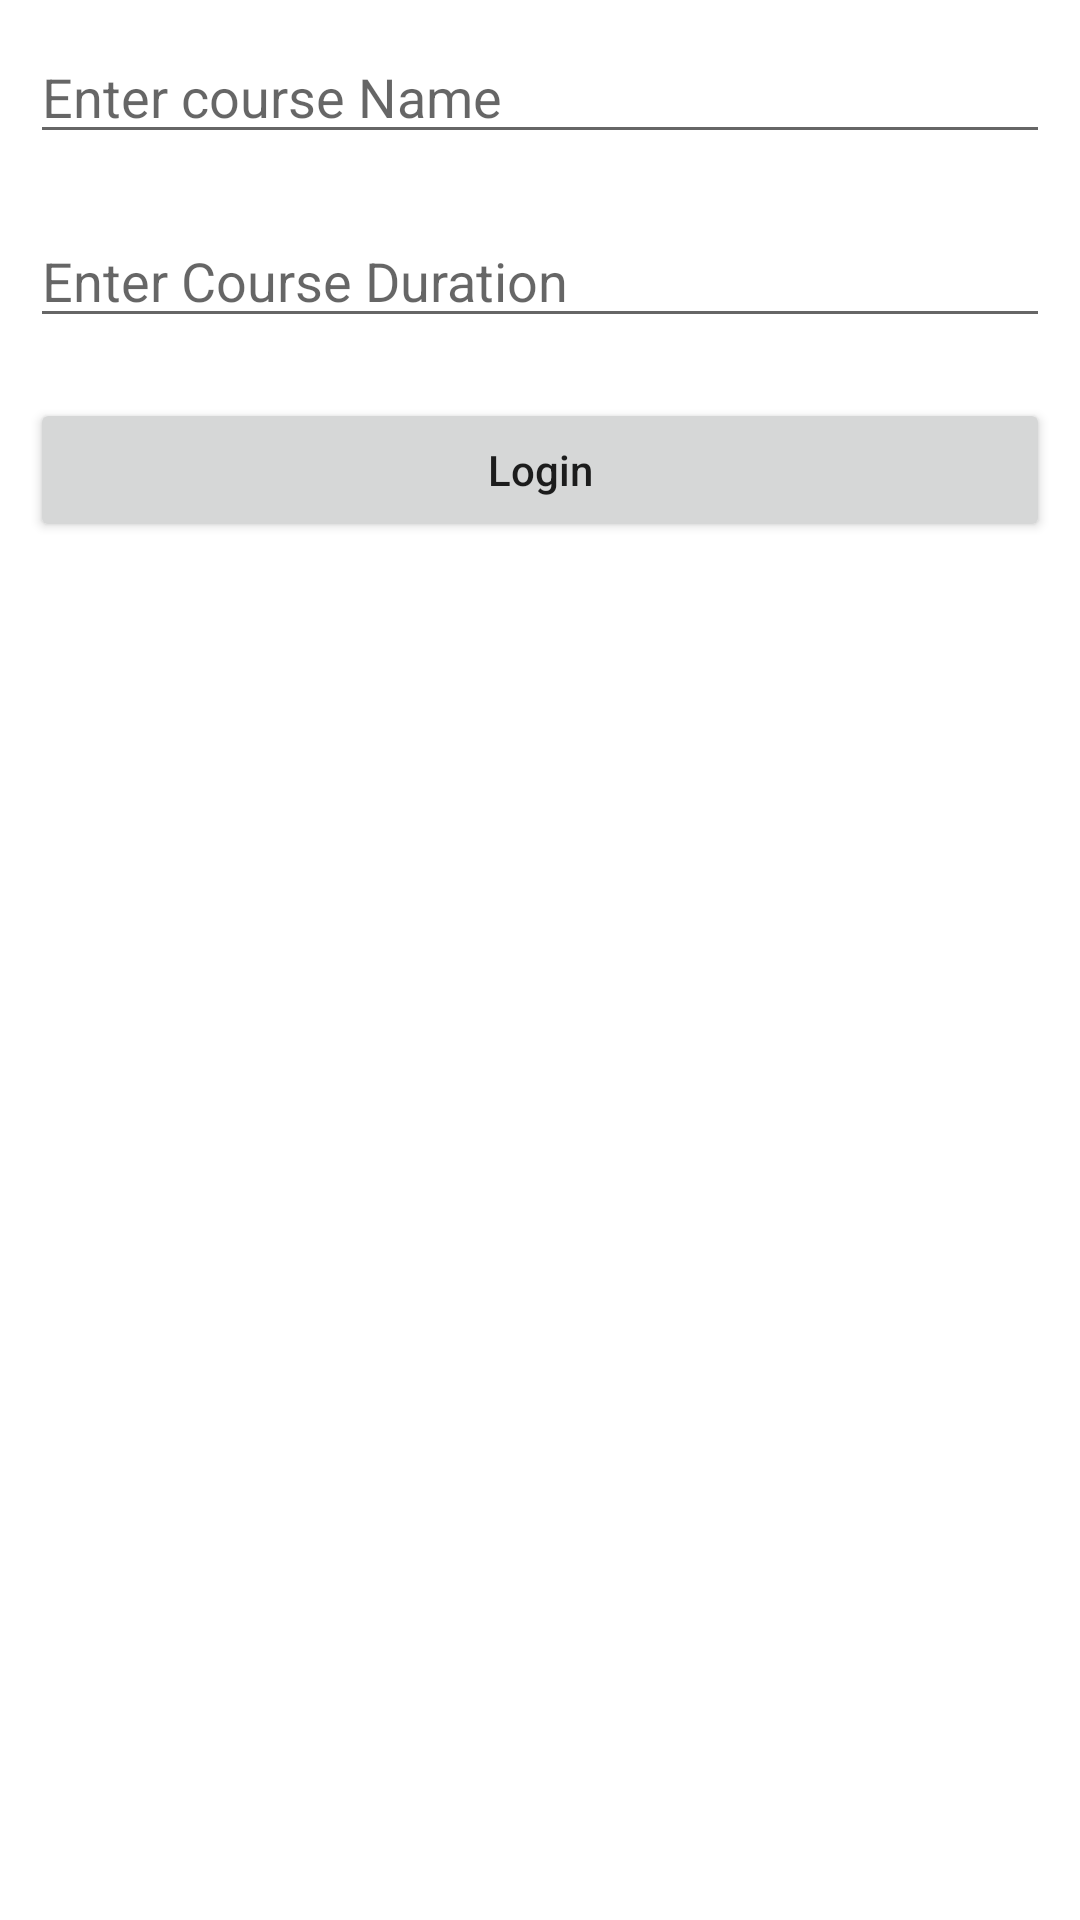

Produce the Android XML layout that renders to this screen, including the resource entries it uses.
<!-- AndroidManifest.xml: application theme Theme.Finifocom_Android_Task -->
<!-- res/layout/activity_main.xml -->
<LinearLayout xmlns:android="http://schemas.android.com/apk/res/android"
    xmlns:tools="http://schemas.android.com/tools"
    android:layout_width="match_parent"
    android:layout_height="match_parent"
    xmlns:app="http://schemas.android.com/apk/res-auto"
    android:orientation="vertical"
    tools:context=".MainActivity">


 
    
    <EditText
        android:id="@+id/etName"
        android:layout_width="match_parent"
        android:layout_height="wrap_content"
        android:layout_margin="10dp"
        android:hint="Enter course Name" />

    
    <EditText
        android:id="@+id/etPassword"
        android:layout_width="match_parent"
        android:layout_height="wrap_content"
        android:layout_margin="10dp"
        android:password="true"
        android:hint="Enter Course Duration" />



    
    <Button
        android:id="@+id/btnLogin"
        android:layout_width="match_parent"
        android:layout_height="wrap_content"
        android:layout_margin="10dp"
        android:text="Login"
        android:textAllCaps="false" />


</LinearLayout>
<!-- res/layout/main_menu.xml (included above) -->
<LinearLayout xmlns:android="http://schemas.android.com/apk/res/android"
    xmlns:tools="http://schemas.android.com/tools"
    android:layout_width="match_parent"
    android:layout_height="match_parent"
    xmlns:app="http://schemas.android.com/apk/res-auto"
    android:orientation="vertical"
    tools:context=".MainActivity">
    <com.google.android.material.appbar.AppBarLayout
        android:layout_width="match_parent"
        android:layout_height="wrap_content"
        android:theme="@style/ThemeOverlay.AppCompat">

        <androidx.appcompat.widget.Toolbar
            android:id="@+id/toolbar"
            android:layout_width="match_parent"
            android:layout_height="?attr/actionBarSize"
            android:background="?attr/colorPrimary"
            app:popupTheme="@style/Widget.AppCompat.Light.PopupMenu.Overflow" />

    </com.google.android.material.appbar.AppBarLayout>


    


</LinearLayout>
<!-- resources referenced by this layout -->
<resources>
  <style name="Theme.Finifocom_Android_Task" parent="Theme.MaterialComponents.DayNight.DarkActionBar">
          
          <item name="colorPrimary">@color/purple_500</item>
          <item name="colorPrimaryVariant">@color/purple_700</item>
          <item name="colorOnPrimary">@color/white</item>
          
          <item name="colorSecondary">@color/teal_200</item>
          <item name="colorSecondaryVariant">@color/teal_700</item>
          <item name="colorOnSecondary">@color/black</item>
          
          <item name="android:statusBarColor" tools:targetApi="l">?attr/colorPrimaryVariant</item>
          
      </style>
  <!-- not gathered from this repository: default colours our renderer supplied (Android Studio template values) -->
  <color name="purple_500">#FF6200EE</color>
  <color name="purple_700">#FF3700B3</color>
  <color name="teal_200">#FF03DAC5</color>
  <color name="teal_700">#FF018786</color>
  <color name="black">#FF000000</color>
  <color name="white">#FFFFFFFF</color>
</resources>
